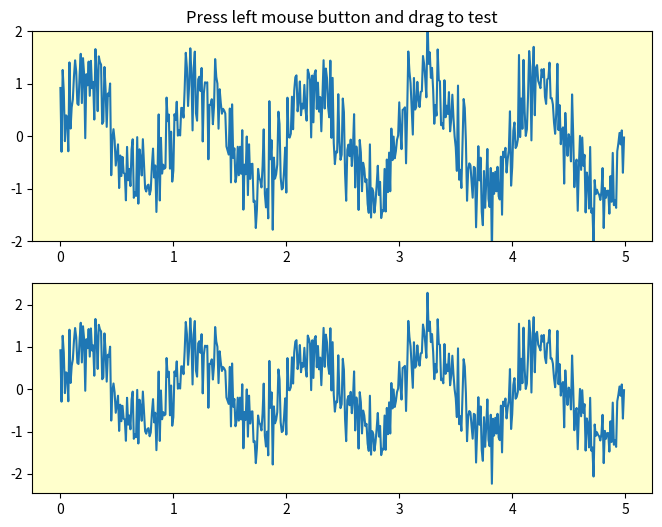

Write Python code to recreate this figure. (Note: this script raises an exception after producing the figure.)
"""
The SpanSelector is a mouse widget to select a xmin/xmax range and plot the
detail view of the selected region in the lower axes
"""
import numpy as np
import matplotlib.pyplot as plt
from matplotlib.widgets import SpanSelector

fig = plt.figure(figsize=(8, 6))
ax = fig.add_subplot(211, facecolor='#FFFFCC')

x = np.arange(0.0, 5.0, 0.01)
y = np.sin(2*np.pi*x) + 0.5*np.random.randn(len(x))

ax.plot(x, y, '-')
ax.set_ylim(-2, 2)
ax.set_title('Press left mouse button and drag to test')

ax2 = fig.add_subplot(212, facecolor='#FFFFCC')
line2, = ax2.plot(x, y, '-')


def onselect(xmin, xmax):
    indmin, indmax = np.searchsorted(x, (xmin, xmax))
    indmax = min(len(x) - 1, indmax)

    thisx = x[indmin:indmax]
    thisy = y[indmin:indmax]
    line2.set_data(thisx, thisy)
    ax2.set_xlim(thisx[0], thisx[-1])
    ax2.set_ylim(thisy.min(), thisy.max())
    fig.canvas.draw()

# set useblit True on gtkagg for enhanced performance
span = SpanSelector(ax, onselect, 'horizontal', useblit=True,
                    rectprops=dict(alpha=0.5, facecolor='red'))


plt.show()
